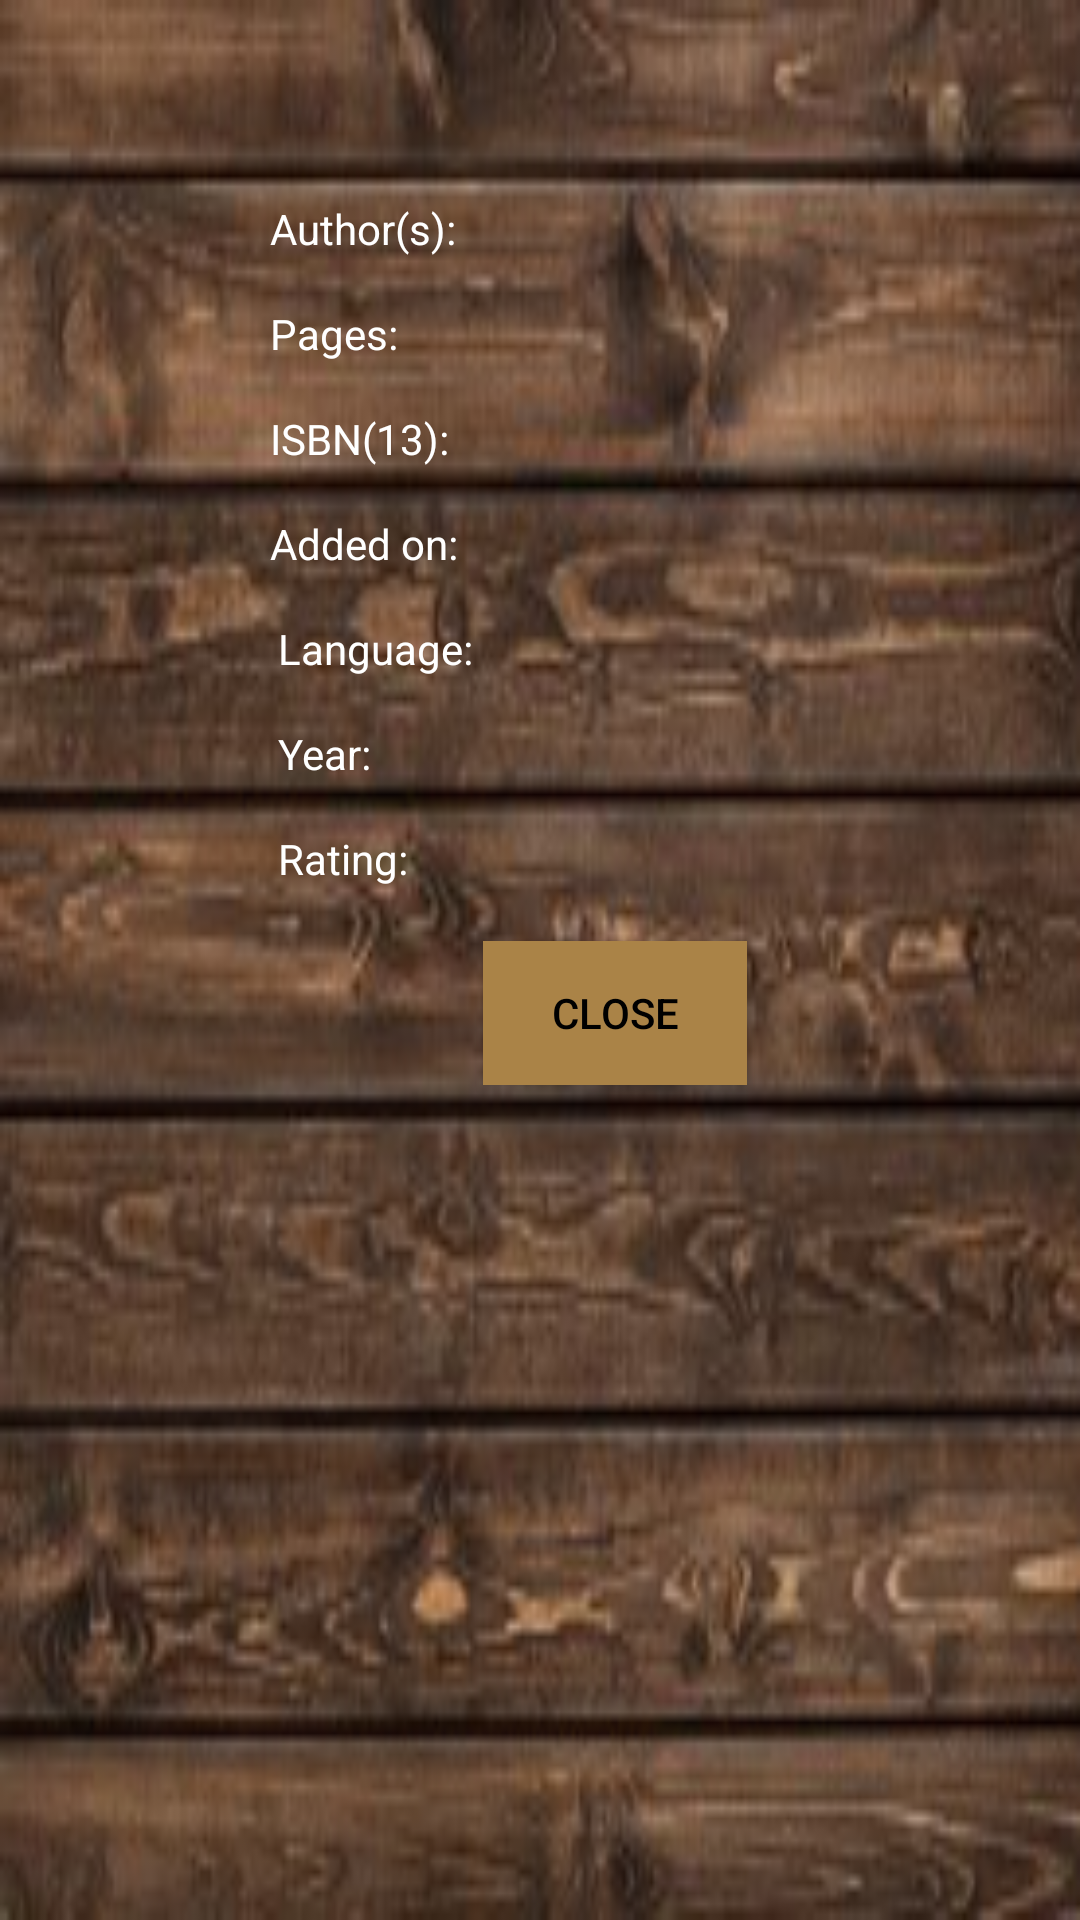

This screen was rendered from an Android layout file. Write that file and the resources it references.
<!-- AndroidManifest.xml: application theme AppTheme -->
<!-- res/layout/dialog_custom.xml -->
<?xml version="1.0" encoding="utf-8"?>
<android.support.constraint.ConstraintLayout
    xmlns:android="http://schemas.android.com/apk/res/android"
    xmlns:app="http://schemas.android.com/apk/res-auto"
    android:background="@mipmap/action_bar_background"
    android:gravity="center"
    android:scaleType="fitXY"
    android:orientation="vertical"
    android:adjustViewBounds ="true"
    android:layout_width="wrap_content"
    android:layout_height="wrap_content">

    <TextView
        android:id="@+id/ratingDialog"
        android:layout_width="180dp"
        android:layout_height="wrap_content"
        android:layout_marginStart="122dp"
        android:layout_marginTop="16dp"
        android:layout_marginEnd="122dp"
        android:text="Rating:"
        app:layout_constraintEnd_toEndOf="parent"
        app:layout_constraintHorizontal_bias="0.461"
        app:layout_constraintStart_toStartOf="parent"
        app:layout_constraintTop_toBottomOf="@+id/yearDialog" />

    <TextView
        android:id="@+id/yearDialog"
        android:layout_width="180dp"
        android:layout_height="wrap_content"
        android:layout_marginStart="122dp"
        android:layout_marginTop="16dp"
        android:layout_marginEnd="122dp"
        android:text="Year:"
        app:layout_constraintEnd_toEndOf="parent"
        app:layout_constraintHorizontal_bias="0.461"
        app:layout_constraintStart_toStartOf="parent"
        app:layout_constraintTop_toBottomOf="@+id/languageDialog" />

    <TextView
        android:id="@+id/languageDialog"
        android:layout_width="180dp"
        android:layout_height="wrap_content"
        android:layout_marginStart="122dp"
        android:layout_marginTop="16dp"
        android:layout_marginEnd="122dp"
        android:text="Language:"
        app:layout_constraintEnd_toEndOf="parent"
        app:layout_constraintHorizontal_bias="0.461"
        app:layout_constraintStart_toStartOf="parent"
        app:layout_constraintTop_toBottomOf="@+id/dateDialog" />

    <TextView
        android:id="@+id/dateDialog"
        android:layout_width="180dp"
        android:layout_height="wrap_content"
        android:layout_marginStart="122dp"
        android:layout_marginTop="16dp"
        android:layout_marginEnd="122dp"
        android:text="Added on:"
        app:layout_constraintEnd_toEndOf="parent"
        app:layout_constraintStart_toStartOf="parent"
        app:layout_constraintTop_toBottomOf="@+id/isbnDialog" />

    <TextView
        android:id="@+id/isbnDialog"
        android:layout_width="180dp"
        android:layout_height="wrap_content"
        android:layout_marginStart="122dp"
        android:layout_marginTop="16dp"
        android:layout_marginEnd="122dp"
        android:text="ISBN(13):"
        app:layout_constraintEnd_toEndOf="parent"
        app:layout_constraintStart_toStartOf="parent"
        app:layout_constraintTop_toBottomOf="@+id/numPagesDialog" />

    <TextView
        android:id="@+id/numPagesDialog"
        android:layout_width="180dp"
        android:layout_height="wrap_content"
        android:layout_marginStart="122dp"
        android:layout_marginTop="16dp"
        android:layout_marginEnd="122dp"
        android:text="Pages:"
        app:layout_constraintEnd_toEndOf="parent"
        app:layout_constraintStart_toStartOf="parent"
        app:layout_constraintTop_toBottomOf="@+id/authorDialog" />

    <TextView
        android:id="@+id/titleDialog"
        android:layout_width="236dp"
        android:layout_height="wrap_content"
        android:layout_marginStart="175dp"
        android:layout_marginTop="16dp"
        android:layout_marginEnd="204dp"
        android:text="Title"
        android:textAlignment="center"
        android:textSize="16sp"
        android:textStyle="bold"
        app:layout_constraintEnd_toEndOf="parent"
        app:layout_constraintHorizontal_bias="0.431"
        app:layout_constraintStart_toStartOf="parent"
        app:layout_constraintTop_toTopOf="parent" />

    <TextView
        android:id="@+id/authorDialog"
        android:layout_width="180dp"
        android:layout_height="wrap_content"
        android:layout_marginStart="122dp"
        android:layout_marginTop="29dp"
        android:layout_marginEnd="122dp"
        android:text="Author(s):"
        app:layout_constraintEnd_toEndOf="parent"
        app:layout_constraintStart_toStartOf="parent"
        app:layout_constraintTop_toBottomOf="@+id/titleDialog" />

    <Button
        android:id="@+id/closeBtnDialog"
        android:layout_width="wrap_content"
        android:layout_height="wrap_content"
        android:layout_marginStart="161dp"
        android:layout_marginTop="18dp"
        android:layout_marginEnd="161dp"
        android:text="Close"
        android:background="#AA8347"
        app:layout_constraintEnd_toEndOf="parent"
        app:layout_constraintHorizontal_bias="0.0"
        app:layout_constraintStart_toStartOf="parent"
        app:layout_constraintTop_toBottomOf="@+id/ratingDialog" />
</android.support.constraint.ConstraintLayout>
<!-- resources referenced by this layout -->
<resources>
  <!-- mipmap action_bar_background: png bitmap (drawable-ldpi, 5781 bytes) -->
  <style name="AppTheme" parent="Theme.AppCompat.Light.DarkActionBar">
          
          <item name="colorPrimary">#3f2a14</item>       
          <item name="colorPrimaryDark">@android:color/transparent</item>       
          <item name="colorAccent">@color/colorAccent</item>
  
          <item name="android:editTextColor">#ffff</item>
          <item name="android:textColorPrimary">#000</item> 
          <item name="android:textColorSecondary">#ffff</item> 
          <item name="android:textColorTertiary">#ffffff</item> 
          <item name="android:textColorPrimaryInverse">#cec7</item>
          <item name="android:textColorSecondaryInverse">#ff18</item>
          <item name="android:textColorTertiaryInverse">#df47747f</item>
          <item name="android:windowBackground">@mipmap/background2</item>
  
      </style>
  <!-- not gathered from this repository: default colours our renderer supplied (Android Studio template values) -->
  <color name="colorAccent">#FF03DAC5</color>
</resources>
